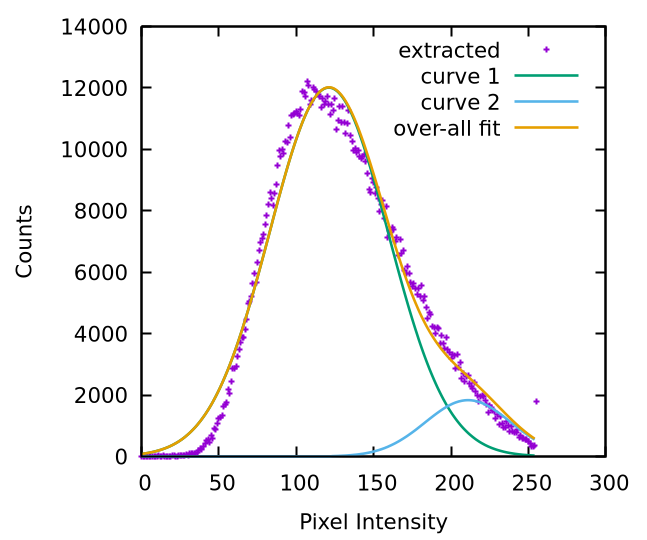

Source data for this figure (header and first rows):
0, 0
1, 0
2, 0
3, 0
4, 15
5, 0
6, 9
7, 0
8, 6
9, 0
10, 15
11, 18
12, 15
13, 4
14, 18
15, 12
16, 6
17, 0
18, 10
19, 6
20, 25
21, 27
22, 6
23, 6
24, 45
25, 31
26, 24
27, 33
28, 28
29, 58
30, 43
31, 99
32, 95
33, 100
34, 102
35, 104
36, 117
37, 204
38, 277
39, 242
40, 341
41, 429
42, 536
43, 541
44, 443
45, 670
46, 581
47, 912
48, 877
49, 1068
50, 1224
51, 1283
52, 1333
53, 1633
54, 1694
55, 1771
56, 2178
57, 2055
58, 2450
59, 2872
60, 2869
... 195 more rows
